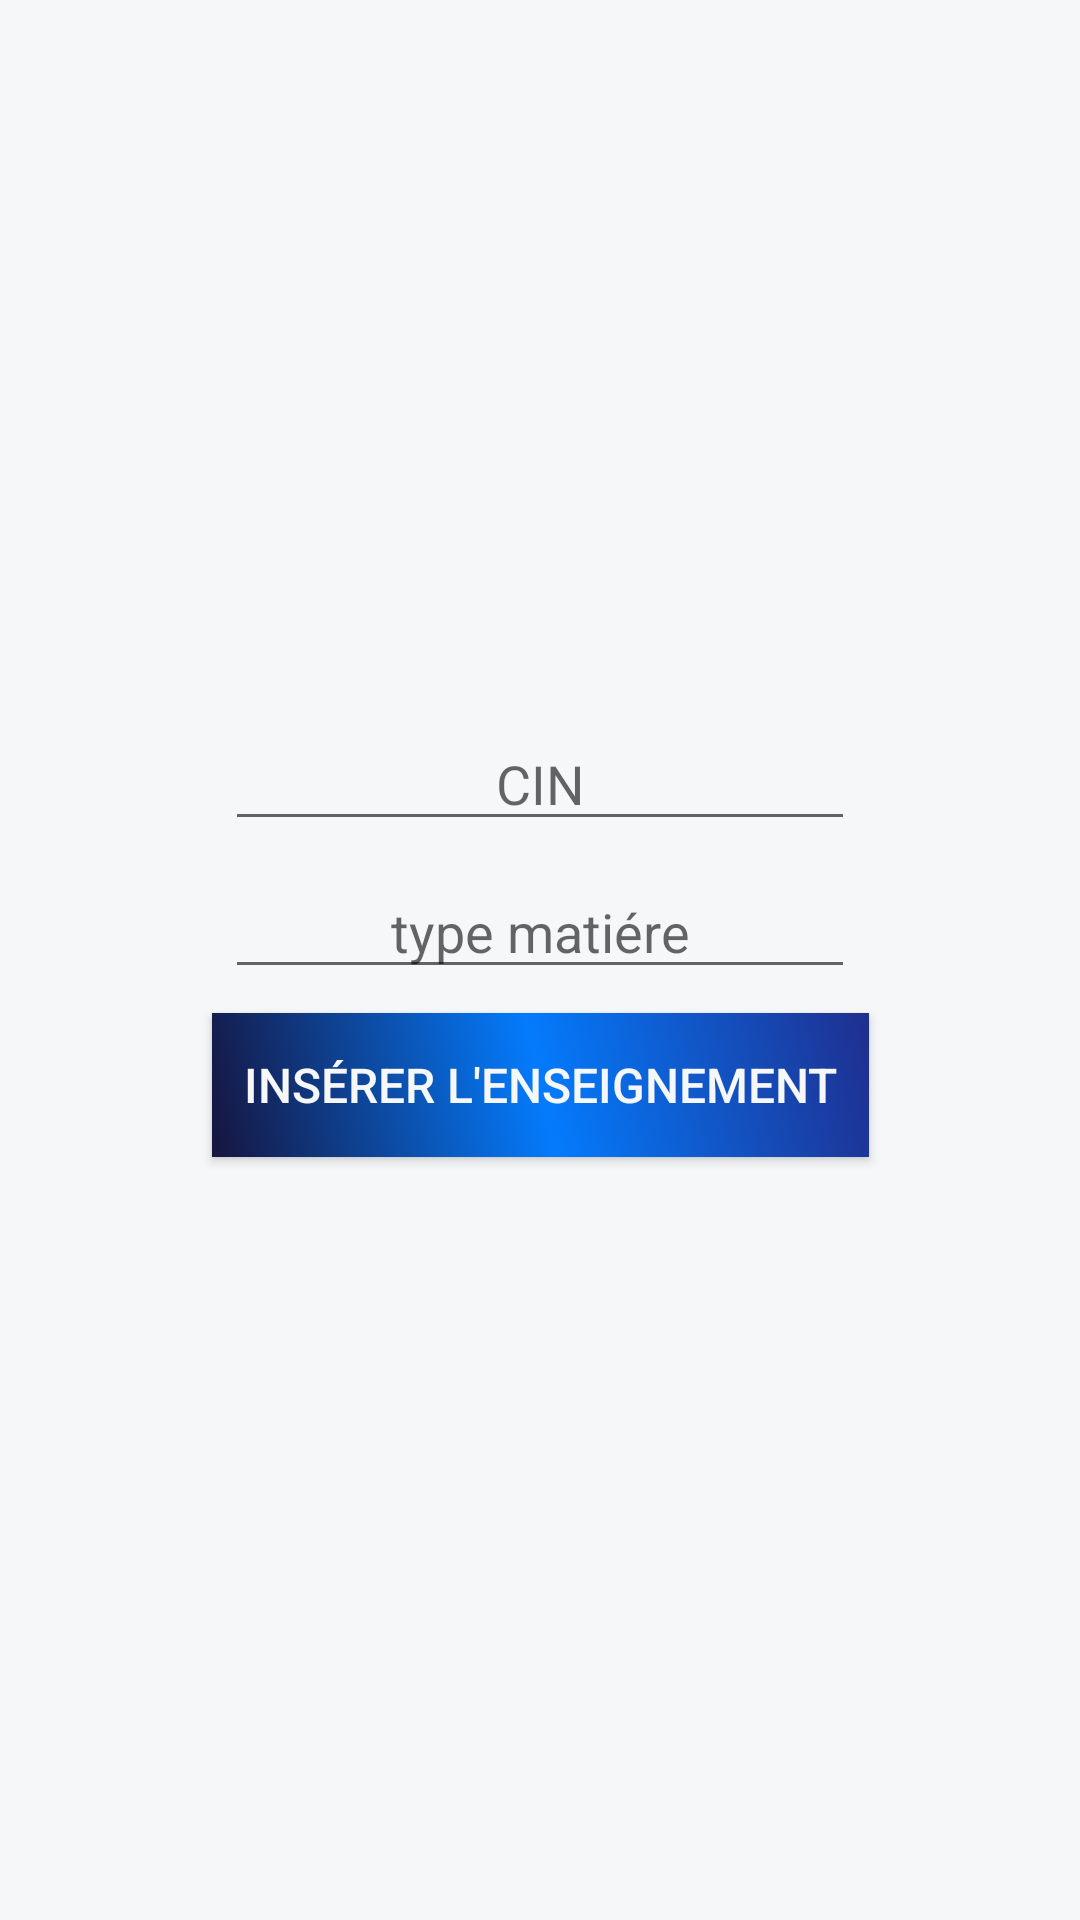

Produce the Android XML layout that renders to this screen, including the resource entries it uses.
<!-- AndroidManifest.xml: application theme AppTheme -->
<!-- res/layout/insert_eg.xml -->
<?xml version="1.0" encoding="utf-8"?>
<android.support.constraint.ConstraintLayout
    xmlns:android="http://schemas.android.com/apk/res/android"
    xmlns:app="http://schemas.android.com/apk/res-auto"
    xmlns:tools="http://schemas.android.com/tools"
    android:layout_width="match_parent"
    android:layout_height="match_parent"
    android:background="@color/colorTango">

    <android.support.constraint.ConstraintLayout
        android:layout_width="match_parent"
        android:layout_height="178dp"
        android:layout_marginBottom="8dp"
        android:layout_marginEnd="8dp"
        android:layout_marginStart="8dp"
        android:layout_marginTop="8dp"
        android:background="@color/colorTango"
        app:layout_constraintBottom_toBottomOf="parent"
        app:layout_constraintEnd_toEndOf="parent"
        app:layout_constraintHorizontal_bias="0.0"
        app:layout_constraintStart_toStartOf="parent"
        app:layout_constraintTop_toTopOf="parent">

        <Button
            android:id="@+id/insérer_eg"
            android:layout_width="219dp"
            android:layout_height="wrap_content"
            android:layout_marginEnd="8dp"
            android:layout_marginStart="8dp"
            android:layout_marginTop="8dp"
            android:background="@drawable/buanim"
            android:text="Insérer l'enseignement"
            android:textColor="@color/colorTango"
            android:textSize="16sp"
            app:layout_constraintEnd_toEndOf="parent"
            app:layout_constraintStart_toStartOf="parent"
            app:layout_constraintTop_toBottomOf="@+id/type_cours1" />

        <EditText
            android:id="@+id/type_cours1"
            android:layout_width="wrap_content"
            android:layout_height="wrap_content"
            android:layout_marginEnd="8dp"
            android:layout_marginStart="8dp"
            android:layout_marginTop="8dp"
            android:ems="10"
            android:hint="type matiére"
            android:inputType="text"
            android:textAlignment="center"
            app:layout_constraintEnd_toEndOf="parent"
            app:layout_constraintStart_toStartOf="parent"
            app:layout_constraintTop_toBottomOf="@+id/cin_ens1"
            android:textColor="@color/colorPrimary" />

        <EditText
            android:id="@+id/cin_ens1"
            android:layout_width="wrap_content"
            android:layout_height="wrap_content"
            android:layout_marginEnd="8dp"
            android:layout_marginStart="8dp"
            android:layout_marginTop="8dp"
            android:ems="10"
            android:hint="@string/cin"
            android:inputType="number"
            android:textAlignment="center"
            app:layout_constraintEnd_toEndOf="parent"
            app:layout_constraintStart_toStartOf="parent"
            app:layout_constraintTop_toTopOf="parent"
            android:textColor="@color/colorPrimary" />
    </android.support.constraint.ConstraintLayout>
</android.support.constraint.ConstraintLayout>
<!-- resources referenced by this layout -->
<resources>
  <color name="colorPrimary">#1f2f8f</color>
  <color name="colorTango">#f6f7f8</color>
  <!-- drawable buanim (drawable) -->
  <?xml version="1.0" encoding="utf-8"?>
  <selector xmlns:android="http://schemas.android.com/apk/res/android">
  <item android:state_pressed="true">
      <shape xmlns:android="http://schemas.android.com/apk/res/android"
          android:shape="rectangle">
          <gradient
              android:startColor="@color/colorPrimary"
              android:endColor="@color/colorPrimaryDark"
              android:angle="45"/>
          <padding android:left="6dp"
              android:right="6dp"
              android:top="6dp"
              android:bottom="6dp"/>
          <corners android:radius="20dp"/>
  
      </shape>
  </item>
      <item>
          <shape xmlns:android="http://schemas.android.com/apk/res/android"
              android:shape="rectangle">
              <gradient
                  android:startColor="@color/colorPrimaryDark"
                  android:centerColor="@color/colorPine"
                  android:endColor="@color/colorPrimary"
                  android:angle="45"/>
              <padding android:left="6dp"
                  android:right="6dp"
                  android:top="6dp"
                  android:bottom="6dp"/>
  
  
          </shape>
      </item>
  </selector>
  <string name="cin">CIN</string>
  <style name="AppTheme" parent="Theme.AppCompat.Light.NoActionBar">
          
          <item name="colorPrimary">@color/colorPrimary</item>
          <item name="colorPrimaryDark">@color/colorPrimaryDark</item>
          <item name="colorAccent">@color/colorAccent</item>
      </style>
  <color name="colorPrimaryDark">#16153f</color>
  <color name="colorPine">#047bfc</color>
  <color name="colorAccent">#102cff</color>
</resources>
